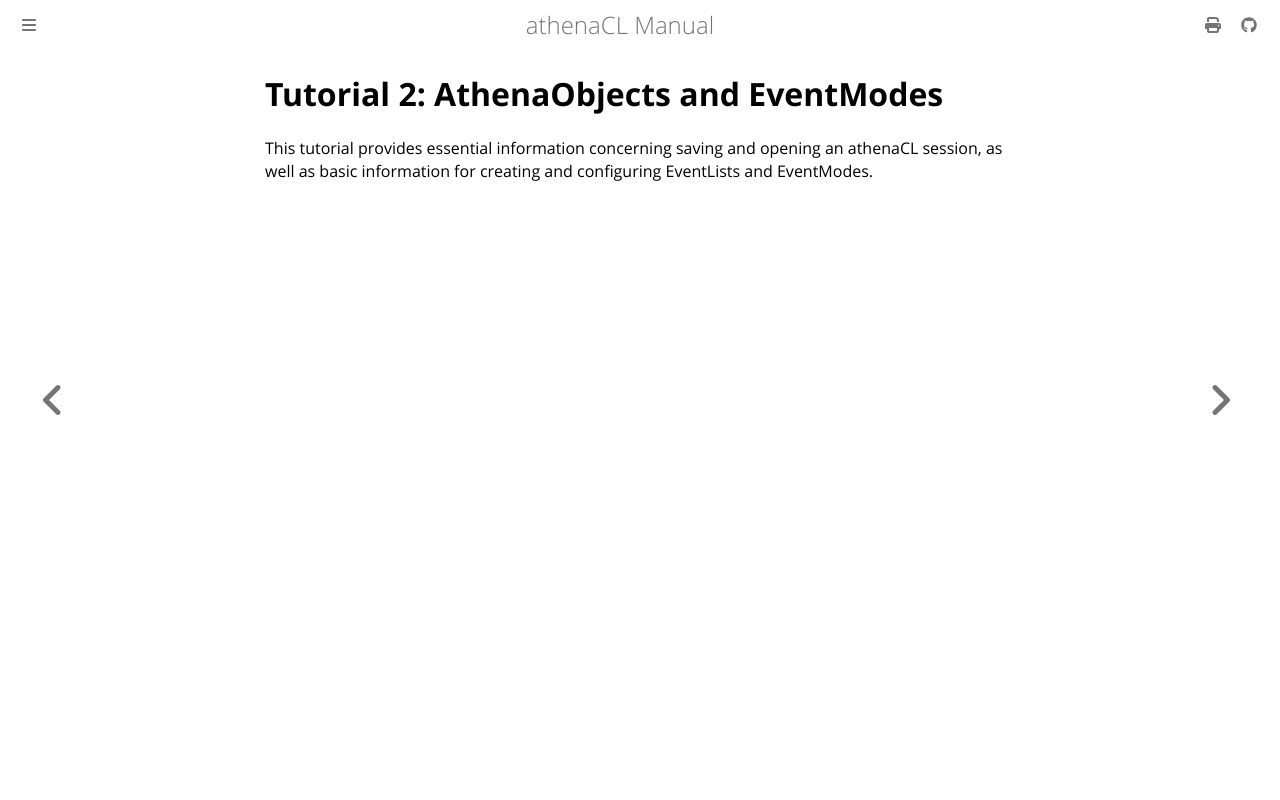

repository: ales-tsurko/athenaCL · page: chapter02/01-tutorial-2-athenaobjects-and-eventmodes.html · generator: mdbook

# Tutorial 2: AthenaObjects and EventModes

This tutorial provides essential information concerning saving and opening an
athenaCL session, as well as basic information for creating and configuring
EventLists and EventModes.
